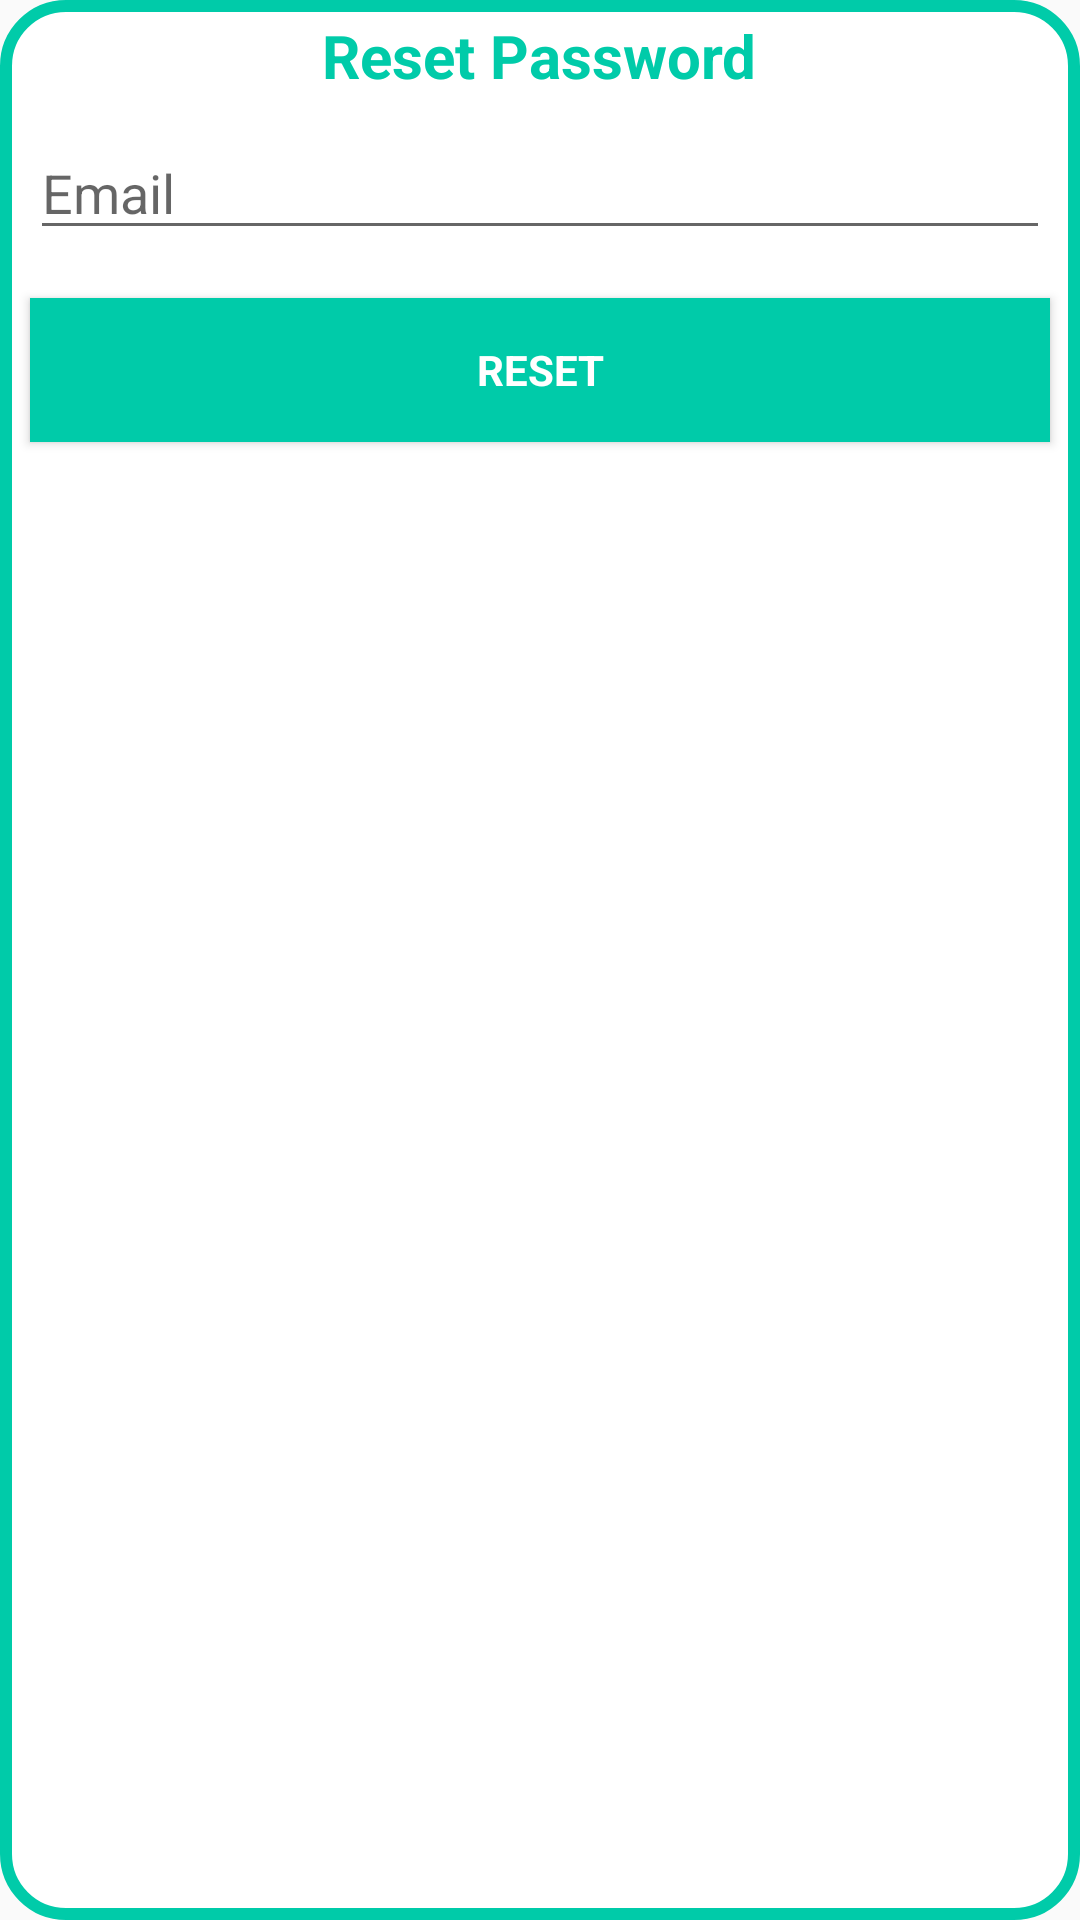

Here is an Android app screen rendered from its layout file. Give the layout XML and the strings, colors and styles it references.
<!-- AndroidManifest.xml: application theme Theme.AppCompat.Light.NoActionBar -->
<!-- res/layout/dialog_resetpassword.xml -->
<?xml version="1.0" encoding="utf-8"?>
<RelativeLayout
    xmlns:android="http://schemas.android.com/apk/res/android"
    android:layout_width="match_parent"
    android:layout_height="wrap_content"
    android:background="@drawable/custom_dialog"
    android:orientation="vertical"
    >

    <TextView
        android:id="@+id/reset_LBL_title"
        android:layout_width="wrap_content"
        android:layout_height="wrap_content"
        android:text="@string/reset_btn_reset_password"
        android:textSize="20sp"
        android:layout_centerHorizontal="true"
        android:layout_alignParentTop="true"
        android:textColor="@color/bg_login"
        android:textStyle="bold"

        android:layout_marginTop="5dp"
        />

    <EditText
        android:id="@+id/reset_EDT_email"
        android:layout_width="match_parent"
        android:layout_height="wrap_content"
        android:hint="@string/register_email_hint"
        android:inputType="textEmailAddress"
        android:maxLines="1"
        android:singleLine="true"
        android:textColor="@color/bg_login"

        android:layout_marginTop="10dp"
        android:layout_marginStart="10dp"
        android:layout_marginEnd="10dp"
        android:layout_below="@id/reset_LBL_title"/>

    <Button
        android:id="@+id/reset_BTN_reset"
        style="?android:textAppearanceSmall"
        android:layout_width="match_parent"
        android:layout_height="wrap_content"
        android:layout_marginTop="16dp"
        android:background="@color/bg_login"
        android:text="@string/reset_reset"
        android:textColor="@color/white"
        android:textStyle="bold"

        android:layout_marginBottom="15dp"
        android:layout_marginEnd="10dp"
        android:layout_marginStart="10dp"
        android:layout_below="@+id/reset_EDT_email"/>

</RelativeLayout>
<!-- resources referenced by this layout -->
<resources>
  <color name="bg_login">#00cba9</color>
  <color name="white">#ffffff</color>
  <!-- drawable custom_dialog (drawable) -->
  <?xml version="1.0" encoding="utf-8"?>
  <shape xmlns:android="http://schemas.android.com/apk/res/android">
      <solid android:color="#FFFFFF" />
  
      <stroke
          android:width="4dp"
          android:color="@color/btn_login" />
  
      <corners
          android:bottomLeftRadius="20dp"
          android:bottomRightRadius="20dp"
          android:topLeftRadius="20dp"
          android:topRightRadius="20dp" />
  </shape>
  <string name="register_email_hint">Email</string>
  <string name="reset_btn_reset_password">Reset Password</string>
  <string name="reset_reset">Reset</string>
  <color name="btn_login">#00cba9</color>
</resources>
